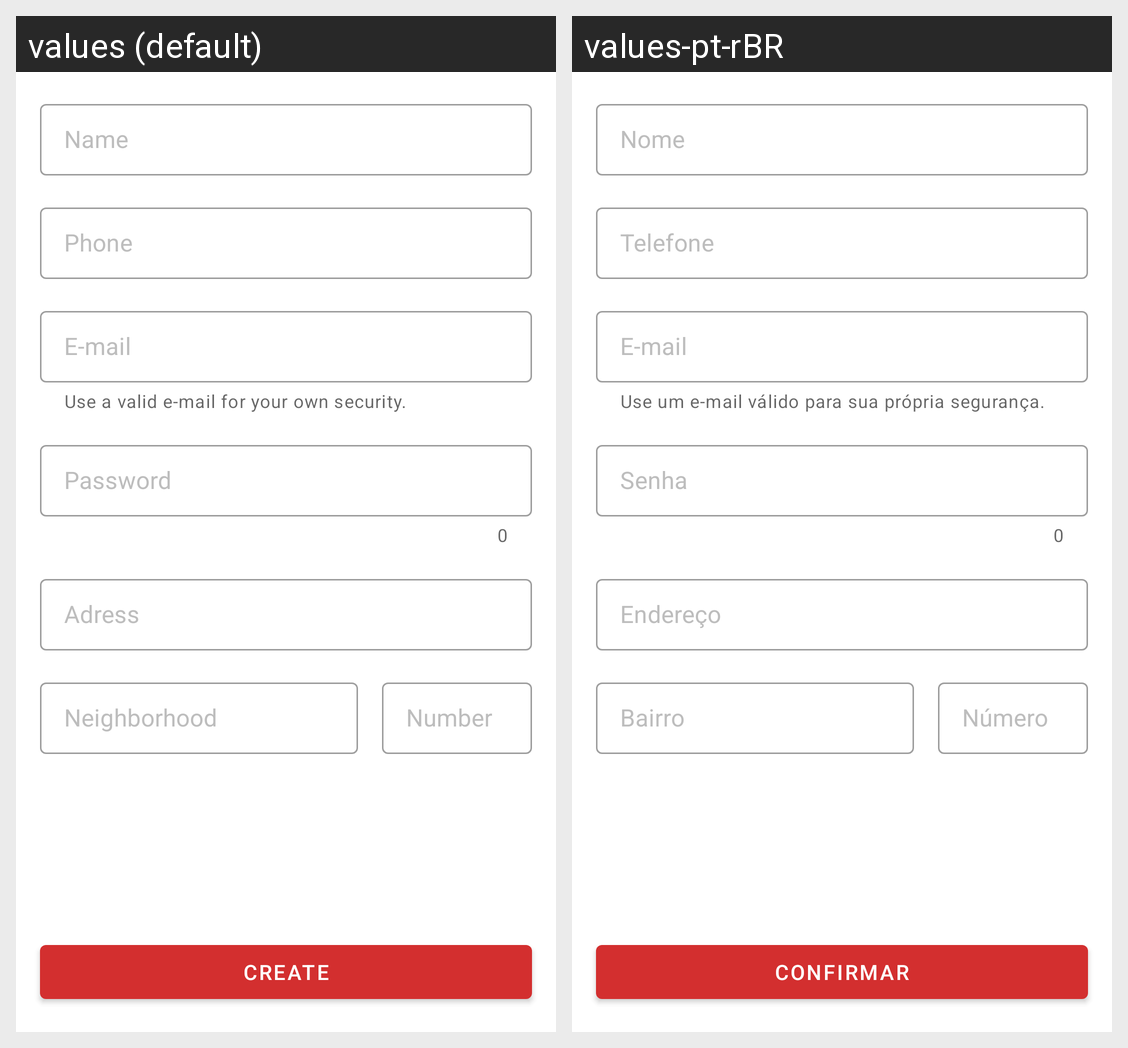

This grid shows one Android layout under two languages. Give, for every string resource on the screen, its name, the default text and each shown locale's text.
Android screen res/layout/activity_register.xml rendered under 2 locales, left to right: values (default), values-pt-rBR. Device: Nexus 5 (rendered at 1080×1920; each locale shown at half size, 540×960, under a caption strip naming it); theme AppTheme.
Strings drawn on this screen, with the default value and each locale's value (text and hints the layout hard-codes, and strings that could not be matched under every locale, appear in the picture but are not listed):

activity_register_name
  values: Name
  values-pt-rBR: Nome

activity_register_phone
  values: Phone
  values-pt-rBR: Telefone

activity_register_email
  values: E-mail
  values-pt-rBR: E-mail

activity_register_email_helper
  values: Use a valid e-mail for your own security.
  values-pt-rBR: Use um e-mail válido para sua própria segurança.

activity_register_password
  values: Password
  values-pt-rBR: Senha

activity_register_adress
  values: Adress
  values-pt-rBR: Endereço

activity_register_neighborhood
  values: Neighborhood
  values-pt-rBR: Bairro

activity_register_number
  values: Number
  values-pt-rBR: Número

activity_register_create
  values: Create
  values-pt-rBR: Confirmar
